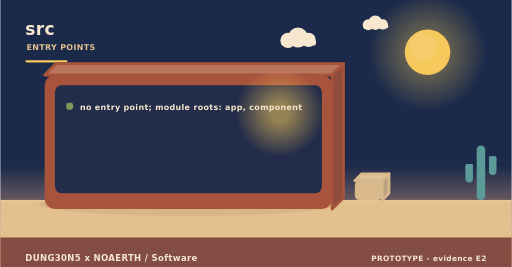
t = 0.00 s
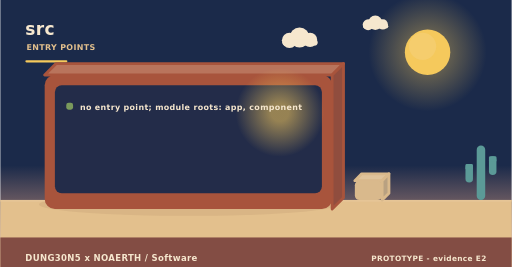
t = 2.00 s
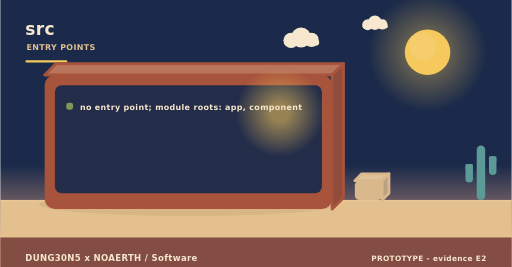
t = 4.00 s
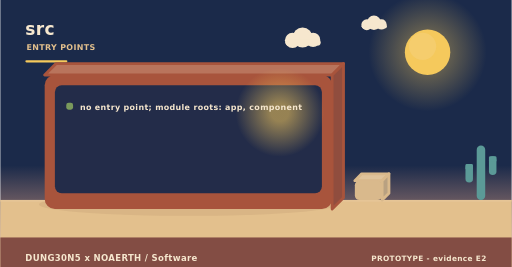
t = 6.00 s
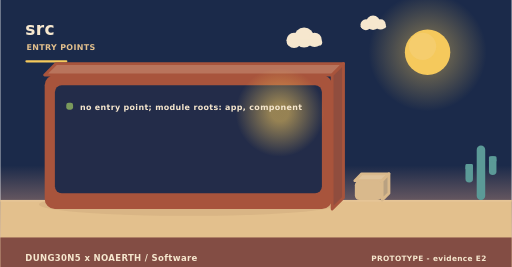
t = 8.00 s
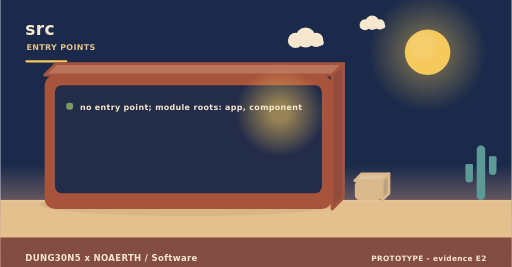
t = 10.00 s

The animated SVG that drew these frames (rendered in a browser with its animation timeline set to each time). Animation: 3 SMIL elements (animateTransform=3); frames cover the first 10.00 s, repeats indefinitely.

<svg xmlns="http://www.w3.org/2000/svg" width="900" height="470" viewBox="0 0 900 470" role="img" aria-label="src - how it is operated"><linearGradient id="skyt" x1="0" y1="0" x2="0" y2="1"><stop offset="0" stop-color="#1b2a4a"/><stop offset="0.62" stop-color="#1b2a4a"/><stop offset="1" stop-color="#f3ad8a"/></linearGradient><rect width="900" height="470" fill="url(#skyt)"/><radialGradient id="sunt"><stop offset="0.35" stop-color="#f5c95c" stop-opacity="0.34"/><stop offset="1" stop-color="#f5c95c" stop-opacity="0"/></radialGradient><circle cx="752" cy="92" r="104" fill="url(#sunt)"/><circle cx="752" cy="92" r="40" fill="#f5c95c"/><circle cx="743.2" cy="81.6" r="24" fill="#f5d27e" opacity="0.5"/><g><circle cx="524" cy="66" r="17.64" fill="#f6e7ce"/><circle cx="506.36" cy="71.04" r="13.44" fill="#f6e7ce"/><circle cx="542.48" cy="70.2" r="12.6" fill="#f6e7ce"/><rect x="493.76" y="69.36" width="62.16" height="10.92" rx="5.46" fill="#f6e7ce"/><animateTransform attributeName="transform" type="translate" values="0 0;24 0;0 0" dur="36s" begin="0s" repeatCount="indefinite"/></g><g><circle cx="660" cy="40" r="12.6" fill="#f6e7ce"/><circle cx="647.4" cy="43.6" r="9.6" fill="#f6e7ce"/><circle cx="673.2" cy="43" r="9" fill="#f6e7ce"/><rect x="638.4" y="42.4" width="44.4" height="7.8" rx="3.9" fill="#f6e7ce"/><animateTransform attributeName="transform" type="translate" values="0 0;-18 0;0 0" dur="46s" begin="3s" repeatCount="indefinite"/></g><rect x="0" y="352" width="900" height="118" fill="#e3c08d"/><rect x="0" y="352" width="900" height="3" fill="#e6c596"/><text x="44" y="62" font-family="Verdana,DejaVu Sans,sans-serif" font-size="30" font-weight="700" letter-spacing="0.6" fill="#f6e7ce" text-anchor="start">src</text><text x="46" y="88" font-family="Verdana,DejaVu Sans,sans-serif" font-size="14" font-weight="700" letter-spacing="0.6" fill="#e3c08d" text-anchor="start">ENTRY POINTS</text><rect x="44" y="106" width="74" height="4" rx="2" fill="#f5c95c"/><ellipse cx="331" cy="360" rx="263.2" ry="20" fill="rgba(138,90,68,0.11)"/><path d="M78,132 L584,132 L604,112 L98,112 Z" fill="#b9745c" stroke="#a8543c" stroke-width="5" stroke-linejoin="round"/><path d="M584,132 L604,112 L604,348 L584,368 Z" fill="#904d3e" stroke="#a8543c" stroke-width="5" stroke-linejoin="round"/><rect x="78" y="132" width="506" height="236" rx="18" fill="#a8543c"/><rect x="96" y="150" width="470" height="190" rx="12" fill="#1b2a4a" opacity="0.94"/><radialGradient id="lamp22472"><stop offset="0.2" stop-color="#f5c95c" stop-opacity="0.55"/><stop offset="1" stop-color="#f5c95c" stop-opacity="0"/></radialGradient><circle cx="492" cy="198" r="78" fill="url(#lamp22472)"/><rect x="116" y="181" width="12" height="12" rx="4" fill="#7a9a5c"/><g><text x="140" y="194" font-family="Verdana,DejaVu Sans,sans-serif" font-size="14" font-weight="700" letter-spacing="0.6" fill="#f6e7ce" text-anchor="start">no entry point; module roots: app, component</text><animateTransform attributeName="transform" type="translate" values="0 10;0 0" dur="0.7s" begin="0.4s" fill="freeze"/></g><path d="M624,318 L672,318 L684,306 L636,306 Z" fill="#dfc39b" stroke="#d9b98c" stroke-width="5" stroke-linejoin="round"/><path d="M672,318 L684,306 L684,340 L672,352 Z" fill="#b9a181" stroke="#d9b98c" stroke-width="5" stroke-linejoin="round"/><rect x="624" y="318" width="48" height="34" rx="8" fill="#d9b98c"/><rect x="838.52" y="256" width="14.96" height="96" rx="7.48" fill="#5b9a97"/><rect x="818.72" y="288.64" width="13.2" height="32.64" rx="6.6" fill="#5b9a97"/><rect x="818.72" y="288.64" width="13.2" height="9.6" rx="2.2" fill="#5b9a97"/><rect x="860.08" y="275.2" width="13.2" height="32.64" rx="6.6" fill="#5b9a97"/><rect x="860.08" y="275.2" width="13.2" height="9.6" rx="2.2" fill="#5b9a97"/><rect x="0" y="418" width="900" height="52" rx="0" fill="#7e4740" opacity="0.94"/><text x="44" y="460" font-family="Verdana,DejaVu Sans,sans-serif" font-size="15" font-weight="700" letter-spacing="0.6" fill="#f6e7ce" text-anchor="start">DUNG30N5 x NOAERTH  /  Software</text><text x="856" y="460" font-family="Verdana,DejaVu Sans,sans-serif" font-size="13" font-weight="700" letter-spacing="0.6" fill="#f6e7ce" text-anchor="end">PROTOTYPE  -  evidence E2</text></svg>
